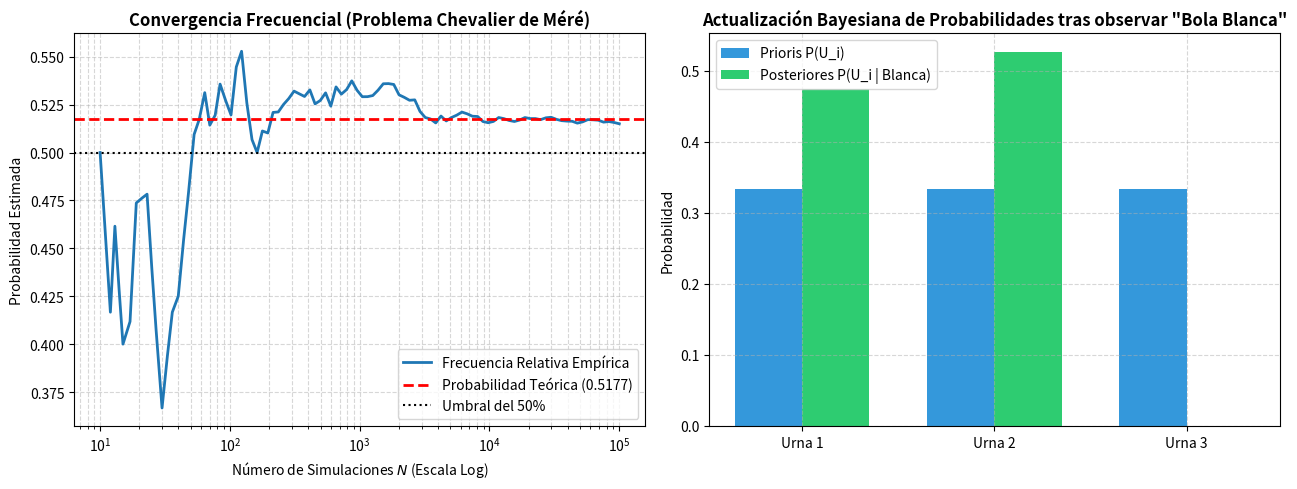

Reproduce this figure in Python.
import os
import numpy as np
import matplotlib.pyplot as plt

print("=== INICIANDO PRUEBAS DE SIMULACIÓN PARA LECCIÓN 8 ===")

# --- SIMULACIÓN 1: Problema del Chevalier de Méré (1654) ---
np.random.seed(42)
n_simulaciones = 100000

# Apuesta 1: Al menos un 6 en 4 lanzamientos de 1 dado
dado_4 = np.random.randint(1, 7, size=(n_simulaciones, 4))
exito_apuesta1 = np.any(dado_4 == 6, axis=1)
prob1_empirica = np.mean(exito_apuesta1)
prob1_teorica = 1.0 - (5.0 / 6.0)**4

# Apuesta 2: Al menos un doble 6 en 24 lanzamientos de 2 dados
dados_24_d1 = np.random.randint(1, 7, size=(n_simulaciones, 24))
dados_24_d2 = np.random.randint(1, 7, size=(n_simulaciones, 24))
doble_6 = (dados_24_d1 == 6) & (dados_24_d2 == 6)
exito_apuesta2 = np.any(doble_6, axis=1)
prob2_empirica = np.mean(exito_apuesta2)
prob2_teorica = 1.0 - (35.0 / 36.0)**24

print("=== PROBLEMA HISTÓRICO DEL CHEVALIER DE MÉRÉ (1654) ===")
print(f"• Apuesta 1 (1 seis en 4 dados):  Empírica = {prob1_empirica:.4f} | Teórica = {prob1_teorica:.4f} (> 0.50 -> Rentable)")
print(f"• Apuesta 2 (Doble seis en 24):   Empírica = {prob2_empirica:.4f} | Teórica = {prob2_teorica:.4f} (< 0.50 -> Pérdida)")

assert np.isclose(prob1_empirica, prob1_teorica, atol=0.005)
assert np.isclose(prob2_empirica, prob2_teorica, atol=0.005)


# --- SIMULACIÓN 2: Verificación de las Leyes de De Morgan ---
omega = set(range(1, 11))
a = {2, 3, 5, 7}       # Números primos del 1 al 10
b = {2, 4, 6, 8, 10}   # Números pares del 1 al 10

a_c = omega - a
b_c = omega - b

# Ley de De Morgan 1: (A U B)^c == A^c ∩ B^c
left_1 = omega - (a | b)
right_1 = a_c & b_c
print(f"\nDe Morgan 1 - (A U B)^c: {left_1} == A^c AND B^c: {right_1}")
assert left_1 == right_1

# Ley de De Morgan 2: (A ∩ B)^c == A^c U B^c
left_2 = omega - (a & b)
right_2 = a_c | b_c
print(f"De Morgan 2 - (A AND B)^c: {left_2} == A^c OR B^c: {right_2}")

assert left_2 == right_2


# --- SIMULACIÓN 3: Teorema de la Probabilidad Total y Teorema de Bayes ---
class SistemaBayesiano:
    def __init__(self, prioris, verosimilitudes):
        self.prioris = np.array(prioris)
        self.verosimilitudes = np.array(verosimilitudes)
        
    def probabilidad_total(self):
        return np.sum(self.prioris * self.verosimilitudes)
        
    def posteriores(self):
        p_total = self.probabilidad_total()
        return (self.prioris * self.verosimilitudes) / p_total

# Problema oficial de las 3 Urnas:
# Prioris: P(U1) = 1/3, P(U2) = 1/3, P(U3) = 1/3
prioris_urnas = [1/3, 1/3, 1/3]
# Verosimilitudes de bola blanca B: P(B|U1)=3/5, P(B|U2)=4/6, P(B|U3)=0/3
verosimilitudes_b = [3/5, 4/6, 0/3]

bayes_urnas = SistemaBayesiano(prioris_urnas, verosimilitudes_b)
p_b_total = bayes_urnas.probabilidad_total()
posteriores_urnas = bayes_urnas.posteriores()

print("\n=== PROBABILIDAD TOTAL Y TEOREMA DE BAYES (3 URNAS) ===")
print(f"• Probabilidad Total P(Blanca): {p_b_total:.4f} (Esperado: 19/45 = {19/45:.4f})")
print(f"• Posterior P(U1 | Blanca):    {posteriores_urnas[0]:.4f} (Esperado: 9/19 = {9/19:.4f})")
print(f"• Posterior P(U2 | Blanca):    {posteriores_urnas[1]:.4f} (Esperado: 10/19 = {10/19:.4f})")
print(f"• Posterior P(U3 | Blanca):    {posteriores_urnas[2]:.4f} (Esperado: 0.0)")

assert np.isclose(p_b_total, 19/45, atol=1e-5)
assert np.isclose(posteriores_urnas[0], 9/19, atol=1e-5)
assert np.isclose(posteriores_urnas[1], 10/19, atol=1e-5)
assert np.isclose(posteriores_urnas[2], 0.0, atol=1e-5)


# --- GENERACIÓN GRÁFICA DE VERIFICACIÓN ---
fig, axs = plt.subplots(1, 2, figsize=(13, 5))

# Plot 1: Convergencia de Monte Carlo para la Apuesta 1 del Méré
n_pasos = np.logspace(1, 5, 100, dtype=int)
medias_conv = [np.mean(exito_apuesta1[:n]) for n in n_pasos]

axs[0].plot(n_pasos, medias_conv, color='#1f77b4', lw=2, label='Frecuencia Relativa Empírica')
axs[0].axhline(prob1_teorica, color='red', ls='--', lw=2, label=f'Probabilidad Teórica ({prob1_teorica:.4f})')
axs[0].axhline(0.50, color='black', ls=':', label='Umbral del 50%')
axs[0].set_xscale('log')
axs[0].set_title('Convergencia Frecuencial (Problema Chevalier de Méré)', fontweight='bold')
axs[0].set_xlabel('Número de Simulaciones $N$ (Escala Log)')
axs[0].set_ylabel('Probabilidad Estimada')
axs[0].legend()
axs[0].grid(True, which='both', ls='--', alpha=0.5)

# Plot 2: Probabilidades a Priori vs a Posteriori en el Teorema de Bayes
urnas_labels = ['Urna 1', 'Urna 2', 'Urna 3']
x_bar = np.arange(len(urnas_labels))
width = 0.35

axs[1].bar(x_bar - width/2, prioris_urnas, width, label='Prioris P(U_i)', color='#3498db')
axs[1].bar(x_bar + width/2, posteriores_urnas, width, label='Posteriores P(U_i | Blanca)', color='#2ecc71')
axs[1].set_xticks(x_bar)
axs[1].set_xticklabels(urnas_labels)
axs[1].set_title('Actualización Bayesiana de Probabilidades tras observar "Bola Blanca"', fontweight='bold')
axs[1].set_ylabel('Probabilidad')
axs[1].legend()
axs[1].grid(True, ls='--', alpha=0.5)

plt.tight_layout()
os.makedirs("scratch", exist_ok=True)
plt.savefig("scratch/test_figura_leccion_8.png", dpi=150)
plt.close()

print("=== PRUEBAS Y GENERACIÓN DE GRÁFICOS PARA LECCIÓN 8 COMPLETADAS EXITOSAMENTE ===")
